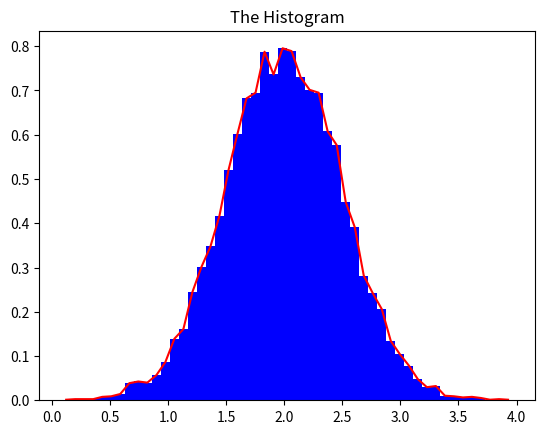

The matplotlib source for this figure:
print("""

İbrahim Halil Bayat 
Department of Electronics and Communication Engineering 
İstanbul Technical University 
İstanbul, Turkey 

""")

import numpy as np
import matplotlib.pyplot as plt

rg = np.random.default_rng(1)

mu, sigma = 2, 0.5

print("mean: {}, and variance: {}".format(mu, sigma**2))


print("\n------------------ Draw random samples from a normal (Gaussian) distribution with np.normal----------")

v = rg.normal(mu, sigma, 10000)
print("\nv: \n", v)
print("\nShape of v: ", v.shape)

print("\n-------------------- Plotting ------------------------------------")


(n, bins) = np.histogram(v, bins=50, density=True)
plt.plot(0.5*(bins[1:]+bins[:-1]), n, color='red')
plt.hist(v, bins=50, density=1, color='blue')
plt.title("The Histogram")
plt.show()